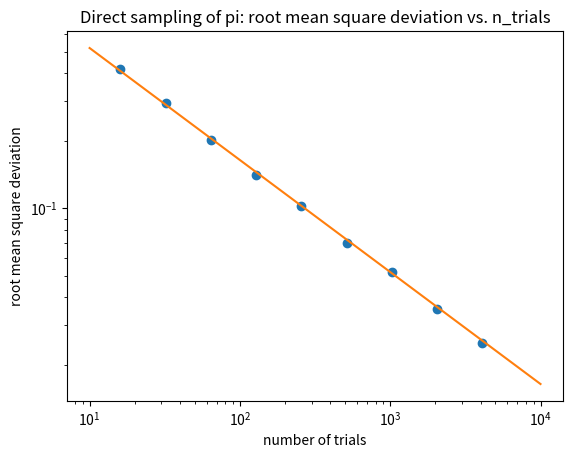

The matplotlib source for this figure:
import random, math, matplotlib

from matplotlib import pyplot

def direct_pi(N):
    n_hits = 0
    for i in range(N):
        x, y = random.uniform(-1.0, 1.0), random.uniform(-1.0, 1.0)
        if x ** 2 + y ** 2 < 1.0:
            n_hits += 1
    return n_hits

if __name__ == '__main__':
    n_runs = 500
    n_trials_list = []
    sigmasqs = []
    for poweroftwo in range(4, 13):
        n_trials = 2 ** poweroftwo
        sigmasq = 0.0
        for run in range(n_runs):
            pi_est = 4.0 * direct_pi(n_trials) / float(n_trials)
            sigmasq += (pi_est - math.pi) ** 2
        sigmasqs.append(math.sqrt(sigmasq / (n_runs)))
        n_trials_list.append(n_trials)

    pyplot.plot(n_trials_list, sigmasqs, 'o')
    pyplot.plot([10.0, 10000.0], [1.642 / math.sqrt(10.0), 1.642 / math.sqrt(10000.0)])
    pyplot.xscale('log')
    pyplot.yscale('log')
    pyplot.xlabel('number of trials')
    pyplot.ylabel('root mean square deviation')
    pyplot.title('Direct sampling of pi: root mean square deviation vs. n_trials')
    pyplot.savefig('direct_sampling_rms_deviation.png')
    pyplot.show()
